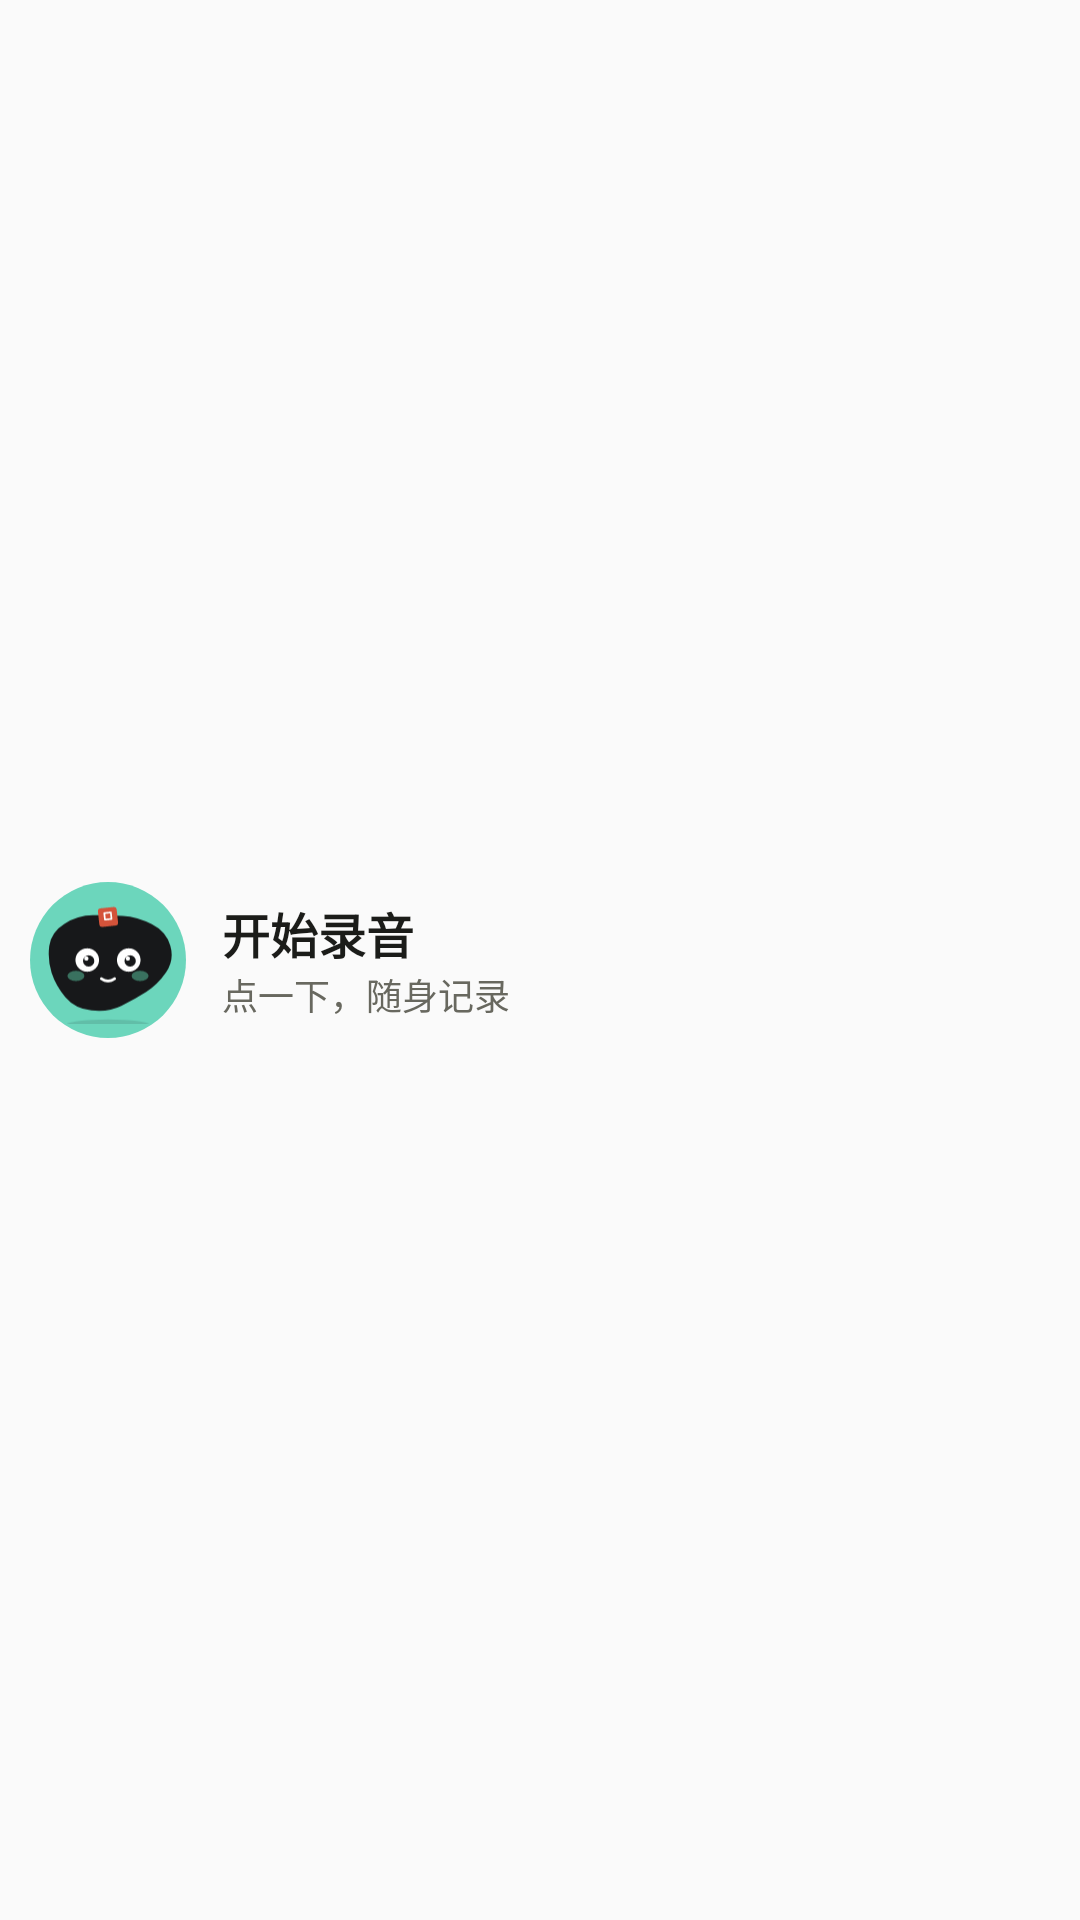

Write the Android layout XML for this screen, with the resource values it uses.
<!-- AndroidManifest.xml: application theme Theme.ShuoLeSa -->
<!-- res/layout/widget_record.xml -->
<?xml version="1.0" encoding="utf-8"?>
<LinearLayout xmlns:android="http://schemas.android.com/apk/res/android"
    android:id="@android:id/background"
    android:layout_width="match_parent"
    android:layout_height="match_parent"
    android:background="@drawable/widget_bg"
    android:gravity="center_vertical"
    android:orientation="horizontal"
    android:padding="10dp">

    <FrameLayout
        android:id="@+id/rec_orb"
        android:layout_width="52dp"
        android:layout_height="52dp">
        <ImageView
            android:id="@+id/rec_orb_bg"
            android:layout_width="match_parent"
            android:layout_height="match_parent"
            android:importantForAccessibility="no"
            android:src="@drawable/widget_orb_mint" />
        <ImageView
            android:id="@+id/rec_orb_spirit"
            android:layout_width="44dp"
            android:layout_height="44dp"
            android:layout_gravity="center"
            android:contentDescription="@string/tile_record_label"
            android:src="@drawable/ic_spirit_on_mint" />
        <ImageView
            android:id="@+id/rec_orb_icon"
            android:layout_width="26dp"
            android:layout_height="26dp"
            android:layout_gravity="center"
            android:contentDescription="@string/tile_record_label"
            android:src="@drawable/ic_w_stop_on_record"
            android:visibility="gone" />
    </FrameLayout>

    <LinearLayout
        android:id="@+id/rec_texts"
        android:layout_width="0dp"
        android:layout_height="wrap_content"
        android:layout_marginStart="12dp"
        android:layout_weight="1"
        android:orientation="vertical">
        <TextView
            android:id="@+id/rec_title"
            android:layout_width="match_parent"
            android:layout_height="wrap_content"
            android:maxLines="1"
            android:text="开始录音"
            android:textColor="@color/text_primary"
            android:textSize="16sp"
            android:textStyle="bold" />
        <TextView
            android:id="@+id/rec_sub"
            android:layout_width="match_parent"
            android:layout_height="wrap_content"
            android:maxLines="1"
            android:text="点一下，随身记录"
            android:textColor="@color/text_secondary"
            android:textSize="12sp" />
        <Chronometer
            android:id="@+id/rec_timer"
            android:layout_width="match_parent"
            android:layout_height="wrap_content"
            android:textColor="@color/text_primary"
            android:textSize="20sp"
            android:textStyle="bold"
            android:visibility="gone" />
    </LinearLayout>

    <ImageButton
        android:id="@+id/rec_pause"
        android:layout_width="40dp"
        android:layout_height="40dp"
        android:layout_marginStart="8dp"
        android:background="@drawable/widget_circle_raised"
        android:contentDescription="暂停录音"
        android:src="@drawable/ic_w_pause"
        android:visibility="gone" />
    <ImageButton
        android:id="@+id/rec_mark"
        android:layout_width="40dp"
        android:layout_height="40dp"
        android:layout_marginStart="8dp"
        android:background="@drawable/widget_circle_raised"
        android:contentDescription="标记刚才这句"
        android:src="@drawable/ic_w_flag"
        android:visibility="gone" />
</LinearLayout>
<!-- resources referenced by this layout -->
<resources>
  <color name="text_primary">#1B1C19</color>
  <color name="text_secondary">#68685F</color>
  <!-- drawable ic_spirit_on_mint: vector/xml drawable (drawable, 2380 chars, omitted) -->
  <!-- drawable ic_w_flag (drawable) -->
  <vector xmlns:android="http://schemas.android.com/apk/res/android"
      android:width="24dp"
      android:height="24dp"
      android:viewportWidth="24"
      android:viewportHeight="24"
      android:tint="@color/text_primary">
      <path
          android:fillColor="@android:color/white"
          android:pathData="M14.4,6L14,4H5v17h2v-7h5.6l0.4,2h7V6z" />
  </vector>
  <!-- drawable ic_w_stop_on_record (drawable) -->
  <vector xmlns:android="http://schemas.android.com/apk/res/android"
      android:width="24dp"
      android:height="24dp"
      android:viewportWidth="24"
      android:viewportHeight="24"
      android:tint="@color/widget_on_record">
      <path
          android:fillColor="@android:color/white"
          android:pathData="M7,7h10v10H7z" />
  </vector>
  <!-- drawable widget_circle_raised (drawable) -->
  <shape xmlns:android="http://schemas.android.com/apk/res/android" android:shape="oval">
      <solid android:color="@color/widget_bg_raised" />
  </shape>
  <!-- drawable widget_orb_mint (drawable) -->
  <shape xmlns:android="http://schemas.android.com/apk/res/android" android:shape="oval">
      <solid android:color="#6CD6BC" />
  </shape>
  <string name="tile_record_label">快捷录音</string>
  <style name="Theme.ShuoLeSa" parent="android:Theme.Material.Light.NoActionBar" />
  <color name="widget_on_record">#FFFFFF</color>
  <color name="widget_bg_raised">#F1EFE9</color>
</resources>
